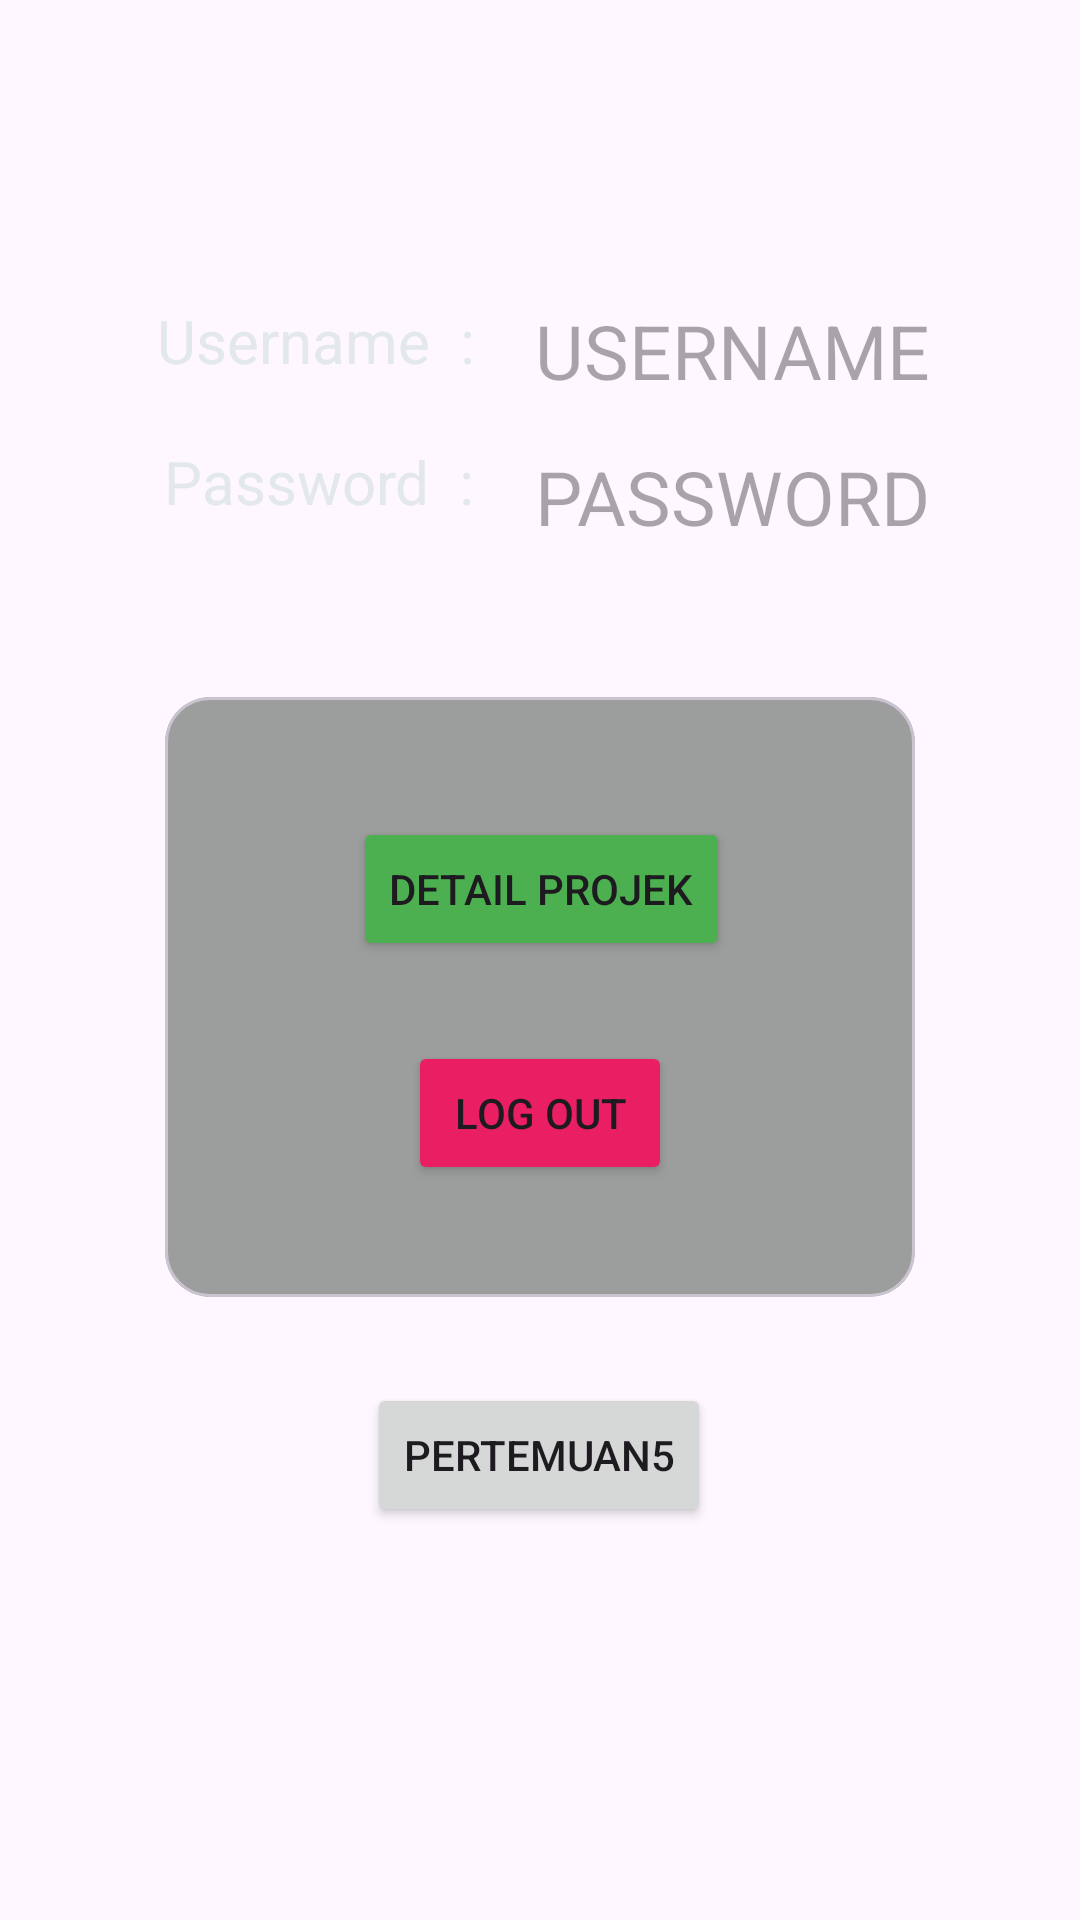

Reconstruct the res/layout file that produces this screen, plus the resources it refers to.
<!-- AndroidManifest.xml: application theme Theme.Fadhlan_3tia -->
<!-- res/layout/activity_main.xml -->
<?xml version="1.0" encoding="utf-8"?>
<androidx.constraintlayout.widget.ConstraintLayout xmlns:android="http://schemas.android.com/apk/res/android"
    xmlns:app="http://schemas.android.com/apk/res-auto"
    xmlns:tools="http://schemas.android.com/tools"
    android:id="@+id/main"
    android:layout_width="match_parent"
    android:layout_height="match_parent"
    android:background="@drawable/img_1"
    tools:context=".MainActivity">

    

    <TextView
        android:id="@+id/textView3"
        android:layout_width="wrap_content"
        android:layout_height="wrap_content"
        android:layout_marginTop="100dp"
        android:layout_marginEnd="20dp"
        android:text="Username  :"
        android:textSize="20dp"
        android:textColor="#E2E8EB"
        app:layout_constraintEnd_toStartOf="@+id/textusername"
        app:layout_constraintTop_toTopOf="parent" />

    <TextView
        android:id="@+id/textusername"
        android:layout_width="wrap_content"
        android:layout_height="wrap_content"
        android:layout_marginTop="100dp"
        android:layout_marginEnd="50dp"
        android:hint="USERNAME"
        android:textSize="25sp"
        android:textColor="#E2E8EB"
        app:layout_constraintEnd_toEndOf="parent"
        app:layout_constraintTop_toTopOf="parent" />

    <TextView
        android:id="@+id/textView4"
        android:layout_width="wrap_content"
        android:layout_height="wrap_content"
        android:layout_marginTop="20dp"
        android:layout_marginEnd="20dp"
        android:text="Password  :"
        android:textSize="20dp"
        android:textColor="#E2E8EB"
        app:layout_constraintEnd_toStartOf="@+id/textpassword"
        app:layout_constraintTop_toBottomOf="@+id/textView3" />

    <TextView
        android:id="@+id/textpassword"
        android:layout_width="wrap_content"
        android:layout_height="wrap_content"
        android:layout_marginTop="15dp"
        android:layout_marginEnd="50dp"
        android:hint="PASSWORD"
        android:textSize="25sp"
        android:textColor="#E2E8EB"
        app:layout_constraintEnd_toEndOf="parent"
        app:layout_constraintTop_toBottomOf="@+id/textusername" />

    <com.google.android.material.card.MaterialCardView
        android:id="@+id/materialCardView"
        android:layout_width="250dp"
        android:layout_height="200dp"
        android:layout_marginTop="50dp"
        android:backgroundTint="#8D4F564F"
        app:cardCornerRadius="15dp"
        app:layout_constraintEnd_toEndOf="parent"
        app:layout_constraintStart_toStartOf="parent"
        app:layout_constraintTop_toBottomOf="@+id/textpassword">

        <androidx.constraintlayout.widget.ConstraintLayout
            android:layout_width="match_parent"
            android:layout_height="match_parent">

            <Button
                android:id="@+id/btnDetail"
                android:layout_width="wrap_content"
                android:layout_height="wrap_content"
                android:layout_marginTop="40dp"
                android:backgroundTint="#4CAF50"
                android:text="Detail Projek"
                app:layout_constraintEnd_toEndOf="parent"
                app:layout_constraintHorizontal_bias="0.504"
                app:layout_constraintStart_toStartOf="parent"
                app:layout_constraintTop_toTopOf="parent" />

            <Button
                android:id="@+id/btnLogOut"
                android:layout_width="wrap_content"
                android:layout_height="wrap_content"
                android:layout_marginTop="20dp"
                android:backgroundTint="#E91E63"
                android:text="Log Out"
                app:layout_constraintBottom_toBottomOf="parent"
                app:layout_constraintEnd_toEndOf="parent"
                app:layout_constraintStart_toStartOf="parent"
                app:layout_constraintTop_toBottomOf="@+id/btnDetail"
                app:layout_constraintVertical_bias="0.148" />

        </androidx.constraintlayout.widget.ConstraintLayout>
    </com.google.android.material.card.MaterialCardView>

    <Button
        android:id="@+id/btnlima"
        android:layout_width="wrap_content"
        android:layout_height="wrap_content"
        android:text="pertemuan5"
        app:layout_constraintBottom_toBottomOf="parent"
        app:layout_constraintEnd_toEndOf="parent"
        app:layout_constraintHorizontal_bias="0.498"
        app:layout_constraintStart_toStartOf="parent"
        app:layout_constraintTop_toBottomOf="@+id/materialCardView"
        app:layout_constraintVertical_bias="0.18" />

</androidx.constraintlayout.widget.ConstraintLayout>
<!-- resources referenced by this layout -->
<resources>
  <style name="Theme.Fadhlan_3tia" parent="Base.Theme.Fadhlan_3tia" />
  <style name="Base.Theme.Fadhlan_3tia" parent="Theme.Material3.DayNight.NoActionBar">
          
          
      </style>
</resources>
